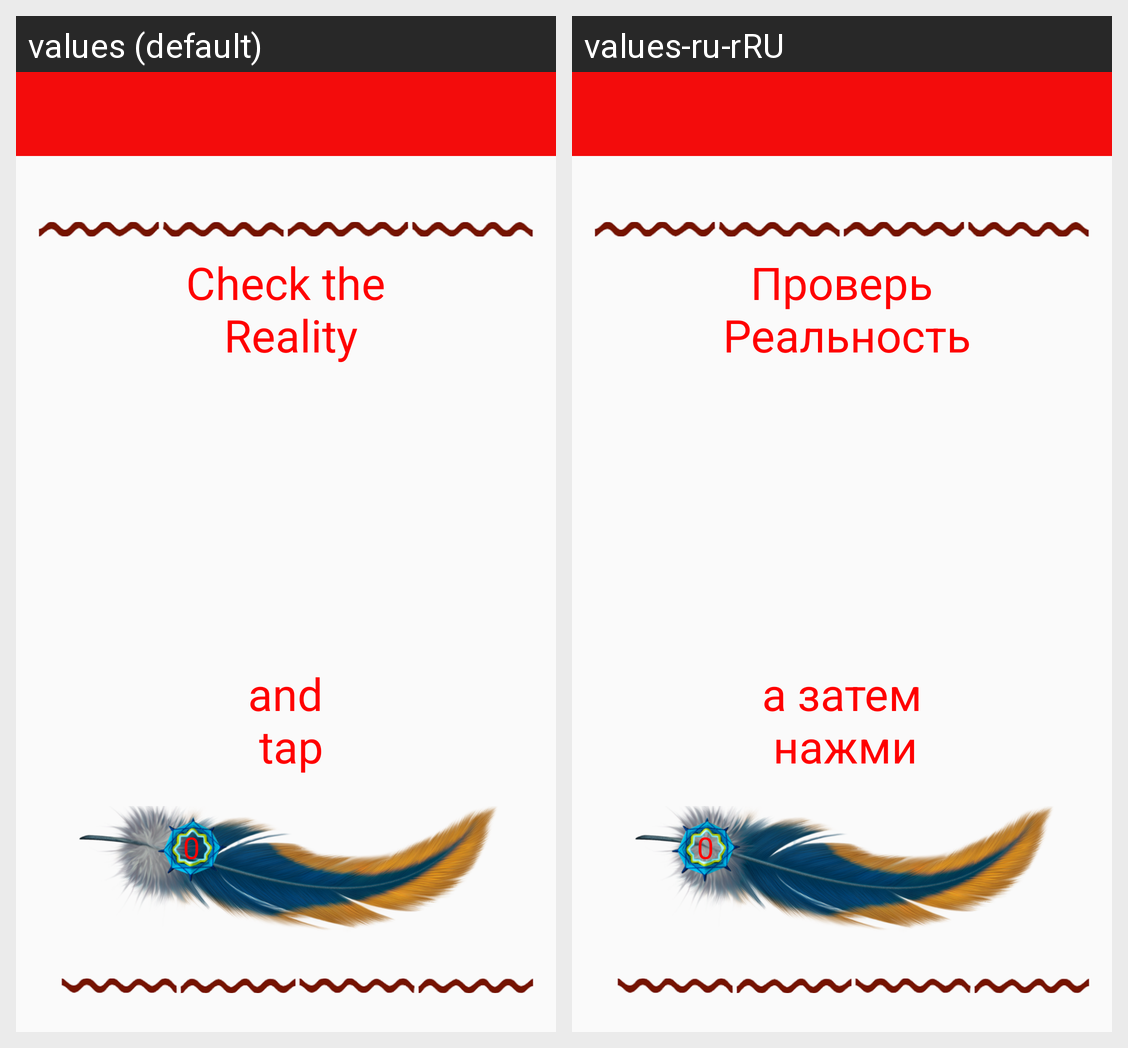

This grid shows one Android layout under two languages. Give, for every string resource on the screen, its name, the default text and each shown locale's text.
Android screen res/layout/activity_check_real.xml rendered under 2 locales, left to right: values (default), values-ru-rRU. Device: Nexus 5 (rendered at 1080×1920; each locale shown at half size, 540×960, under a caption strip naming it); theme MyTheme.
Strings drawn on this screen, with the default value and each locale's value (text and hints the layout hard-codes, and strings that could not be matched under every locale, appear in the picture but are not listed):

check_real
  values: Check the
       Reality
  values-ru-rRU: Проверь
       Реальность

then_tap
  values: and
       tap
  values-ru-rRU: а затем
       нажми
